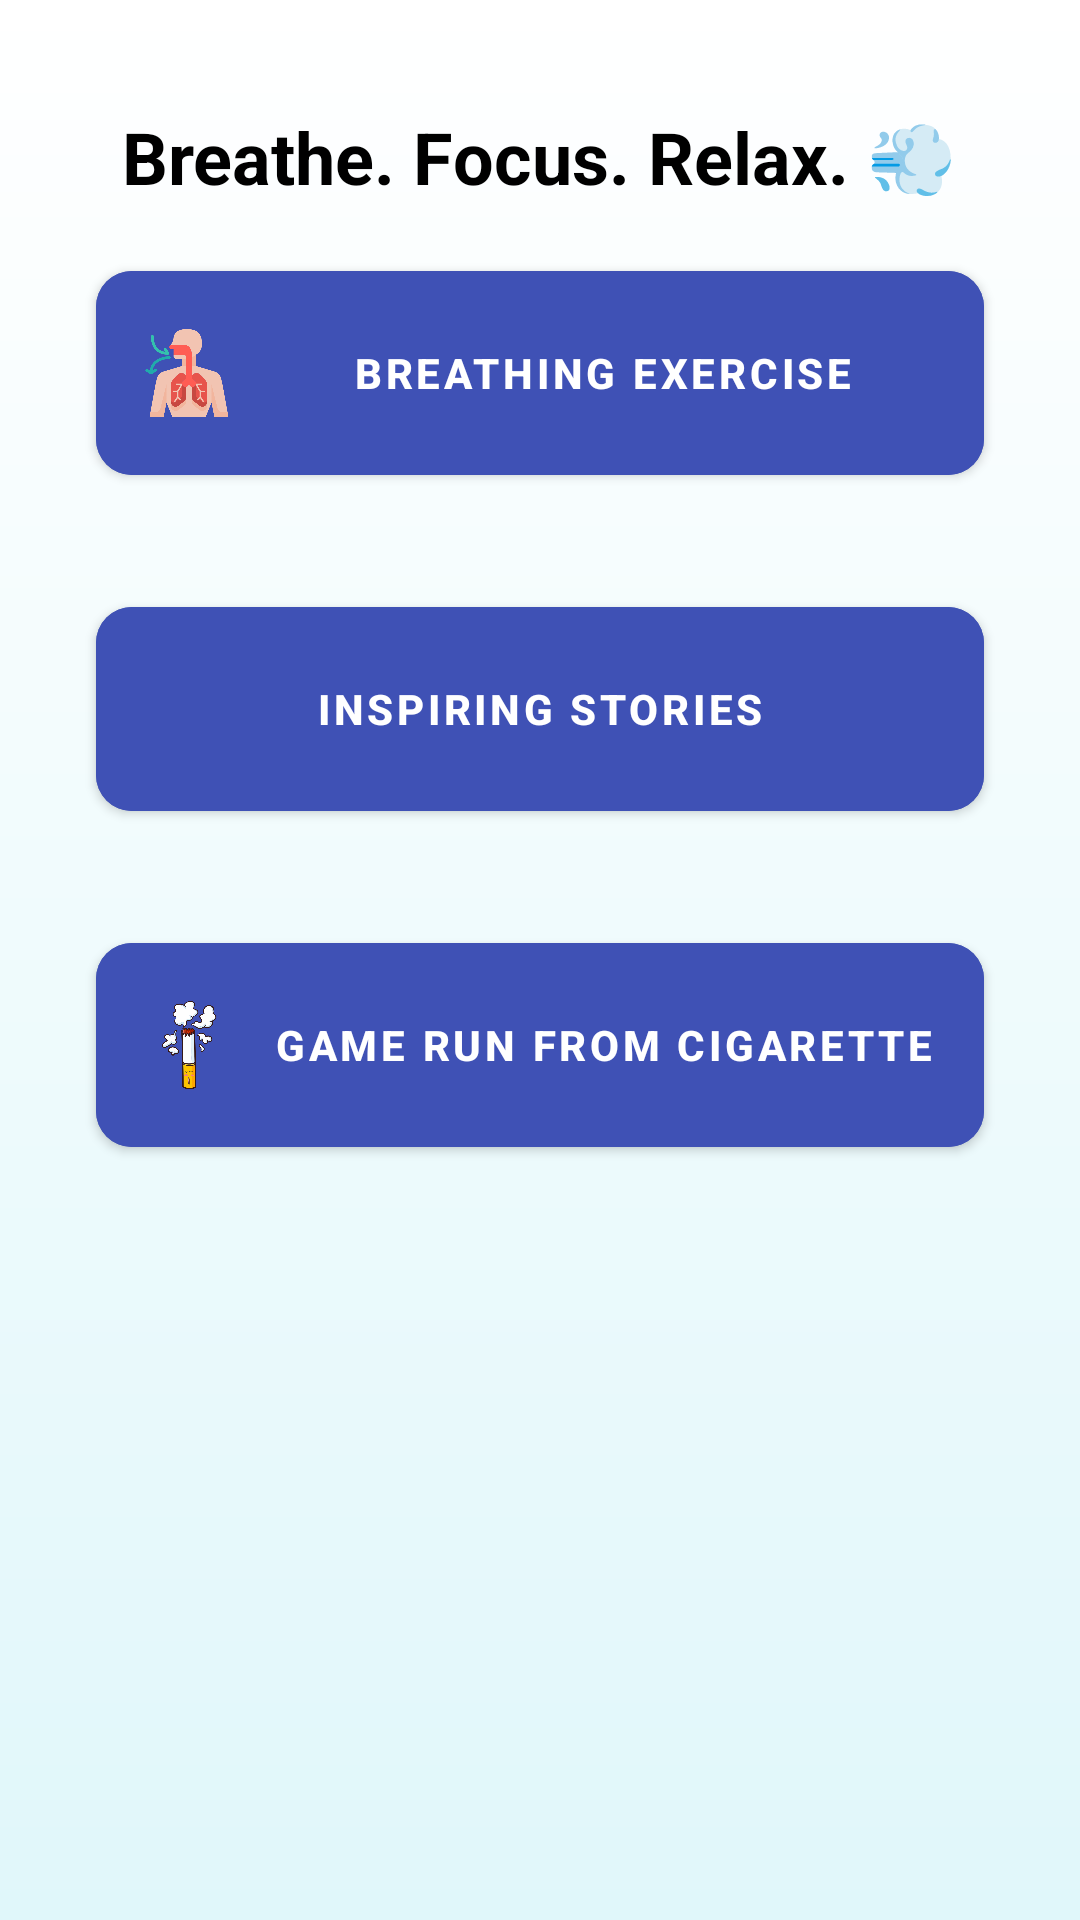

Here is an Android app screen rendered from its layout file. Give the layout XML and the strings, colors and styles it references.
<!-- AndroidManifest.xml: application theme Theme.FinalProject_Breathe_Again -->
<!-- res/layout/fragment_craving.xml -->
<RelativeLayout xmlns:android="http://schemas.android.com/apk/res/android"
    xmlns:app="http://schemas.android.com/apk/res-auto"
    android:layout_width="match_parent"
    android:layout_height="match_parent"
    android:background="@drawable/gradient_background"
    android:layoutDirection="ltr"
    android:padding="16dp">


    <com.google.android.material.textview.MaterialTextView
        android:id="@+id/tv_title"
        android:layout_width="wrap_content"
        android:layout_height="wrap_content"
        android:layout_marginTop="20dp"
        android:layout_centerHorizontal="true"
        android:text="Breathe. Focus. Relax. 💨"
        android:textSize="24sp"
        android:textStyle="bold"
        android:textColor="@color/black" />




    <com.google.android.material.button.MaterialButton
        android:id="@+id/btn_breathing"
        android:layout_width="match_parent"
        android:layout_height="@dimen/height_button"
        android:layout_margin="@dimen/defaultMargin"
        android:layout_below="@id/tv_title"
        android:backgroundTint="@color/blue"
        android:text="@string/breathing_exercise"
        android:textColor="@color/white"
        android:textStyle="bold"
        app:cornerRadius="@dimen/iconPadding_radius"
        app:icon="@drawable/ic_breathing"
        app:iconTint="@null"
        app:iconGravity="start"
        app:iconPadding="@dimen/iconPadding_radius"
        app:iconSize="@dimen/iconSize" />


    <com.google.android.material.button.MaterialButton
        android:id="@+id/btn_stories"
        android:layout_width="match_parent"
        android:layout_height="@dimen/height_button"
        android:layout_margin="@dimen/defaultMargin"
        android:layout_below="@id/btn_breathing"
        android:backgroundTint="@color/blue"
        android:text="@string/inspiring_stories"
        android:textColor="@color/white"
        android:textStyle="bold"
        app:cornerRadius="@dimen/iconPadding_radius"
        app:icon="@drawable/ic_stories"
        app:iconTint="@null"
        app:iconGravity="start"
        app:iconPadding="@dimen/iconPadding_radius"
        app:iconSize="@dimen/iconSize" />


    <com.google.android.material.button.MaterialButton
        android:id="@+id/btn_challenge"
        android:layout_width="match_parent"
        android:layout_height="@dimen/height_button"
        android:layout_margin="@dimen/defaultMargin"
        android:layout_below="@id/btn_stories"
        android:backgroundTint="@color/blue"
        android:text="@string/game_run_from_cigarette"
        android:textColor="@color/white"
        android:textStyle="bold"
        app:cornerRadius="@dimen/iconPadding_radius"
        app:icon="@drawable/cigarette"
        app:iconTint="@null"
        app:iconGravity="start"
        app:iconPadding="@dimen/iconPadding_radius"
        app:iconSize="@dimen/iconSize" />
</RelativeLayout>
<!-- resources referenced by this layout -->
<resources>
  <color name="black">#FF000000</color>
  <color name="blue">#3F51B5</color>
  <color name="white">#FFFFFFFF</color>
  <dimen name="defaultMargin">16dp</dimen>
  <dimen name="height_button">80dp</dimen>
  <dimen name="iconPadding_radius">12dp</dimen>
  <dimen name="iconSize">30dp</dimen>
  <!-- drawable cigarette: png bitmap (drawable, 54912 bytes) -->
  <!-- drawable gradient_background (drawable) -->
  <?xml version="1.0" encoding="utf-8"?>
  <layer-list xmlns:android="http://schemas.android.com/apk/res/android">
      <item>
          <shape android:shape="rectangle">
              <gradient
                  android:startColor="#E0F7FA"
                  android:endColor="#FFFFFF"
                  android:angle="90" />
          </shape>
      </item>
  </layer-list>
  <!-- drawable ic_breathing: png bitmap (drawable, 28963 bytes) -->
  <string name="breathing_exercise">Breathing Exercise</string>
  <string name="game_run_from_cigarette">Game Run From Cigarette</string>
  <string name="inspiring_stories">Inspiring Stories</string>
  <style name="Theme.FinalProject_Breathe_Again" parent="Theme.MaterialComponents.DayNight.NoActionBar">
          
          <item name="colorPrimary">@color/purple_500</item>
          <item name="colorPrimaryVariant">@color/purple_700</item>
          <item name="colorOnPrimary">@color/white</item>
          
          <item name="colorSecondary">@color/teal_200</item>
          <item name="colorSecondaryVariant">@color/teal_700</item>
          <item name="colorOnSecondary">@color/black</item>
          
          <item name="android:statusBarColor">?attr/colorPrimaryVariant</item>
          
      </style>
  <color name="purple_500">#FF6200EE</color>
  <color name="purple_700">#FF3700B3</color>
  <color name="teal_200">#FF03DAC5</color>
  <color name="teal_700">#FF018786</color>
</resources>
